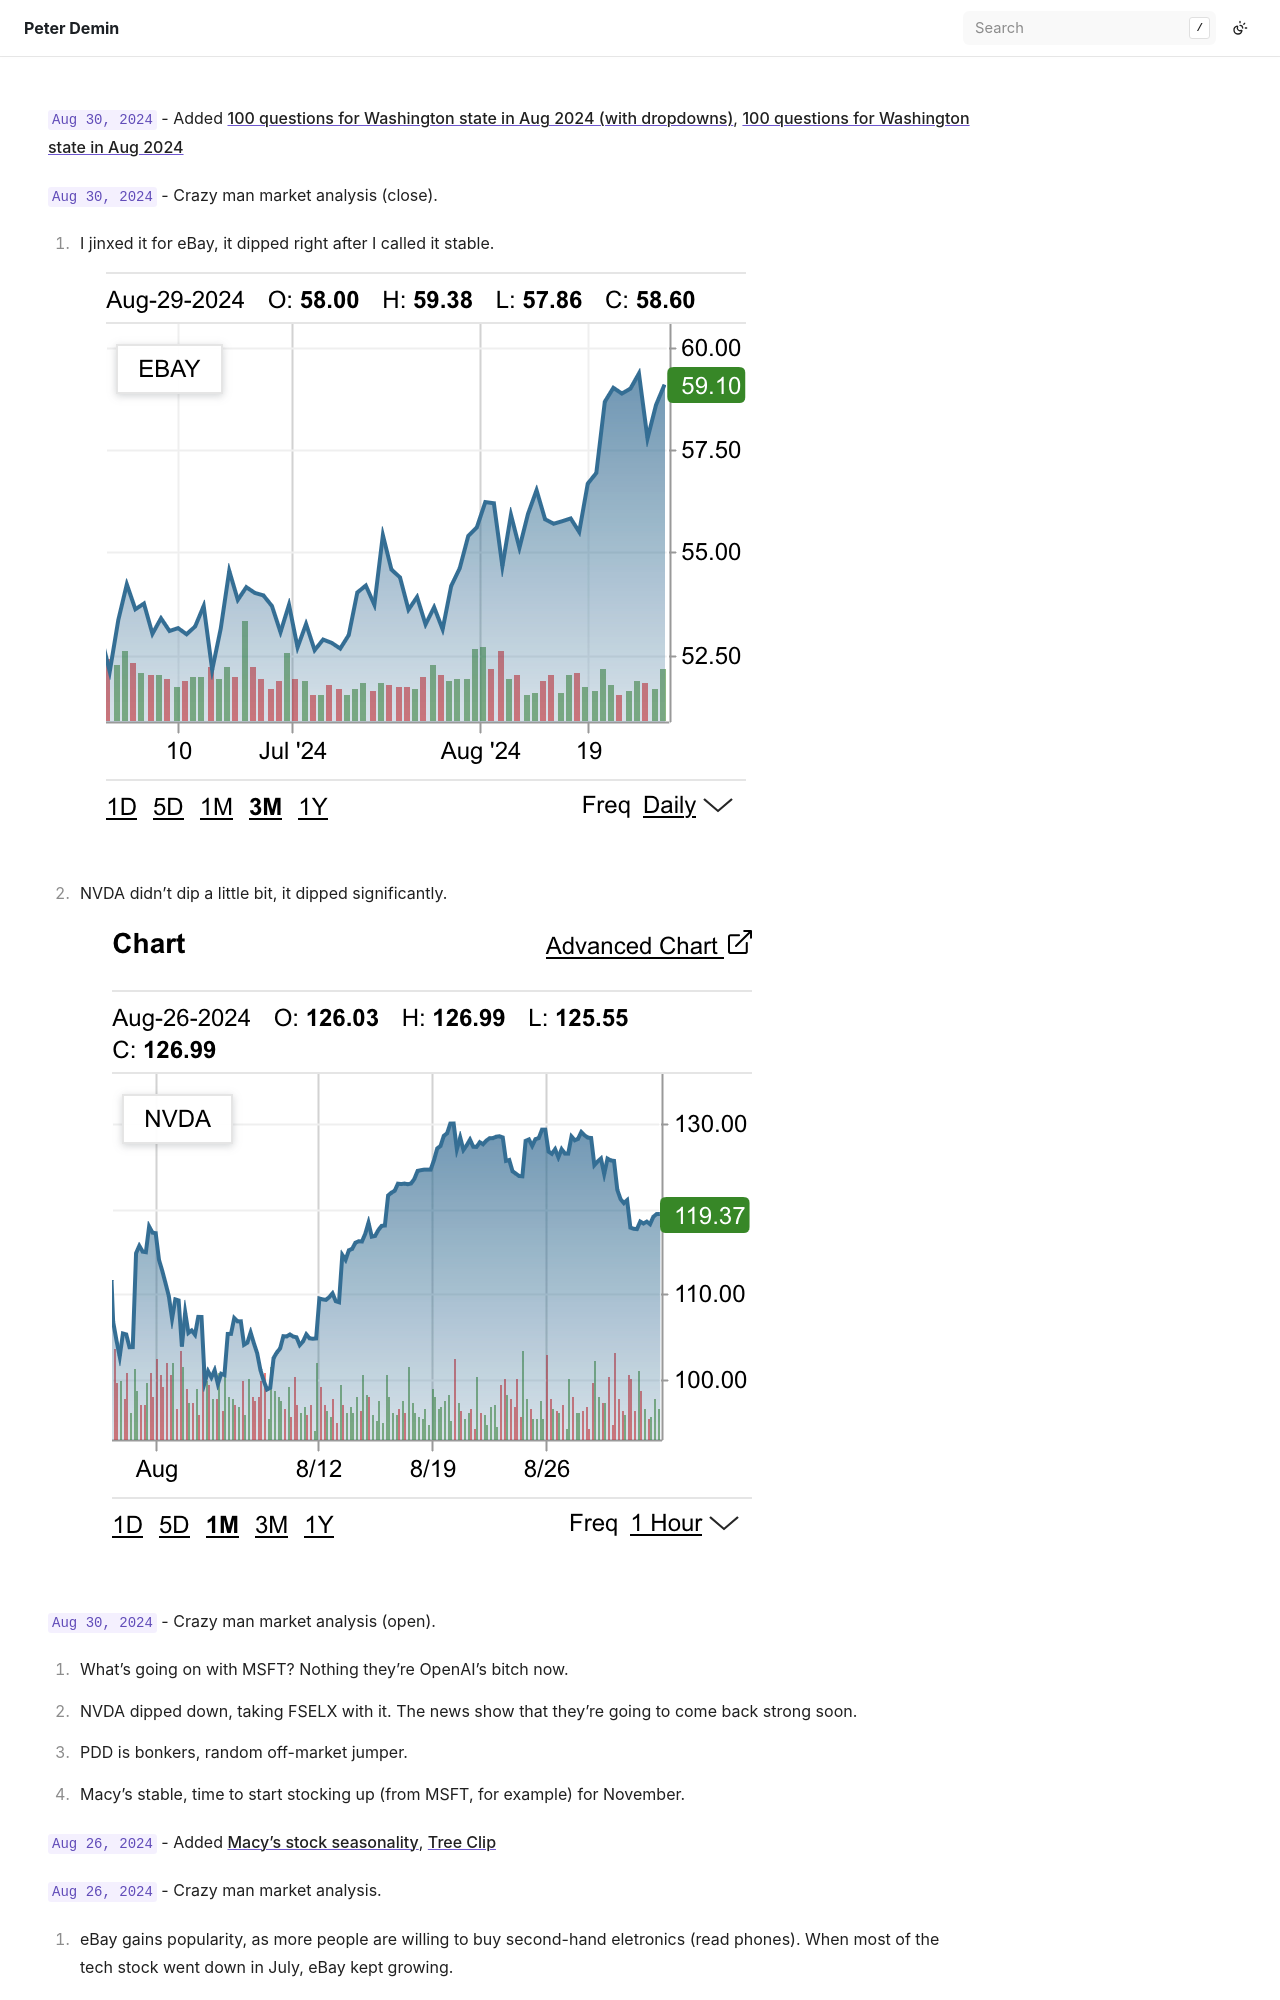

repository: peterdemin/peterdemin.github.io · page: 16_life/2024-08.html · generator: sphinx

`Aug 30, 2024` - Added [](/12_articles/62-100q.rst), [](/12_articles/63-100q-open.rst)

`Aug 30, 2024` - Crazy man market analysis (close).

1. I jinxed it for eBay, it dipped right after I called it stable.
   ![EBAY](/16_life/images/ebay-2024-08-30.png)
2. NVDA didn't dip a little bit, it dipped significantly.
   ![NVDA](/16_life/images/nvda-2024-08-30.png)

`Aug 30, 2024` - Crazy man market analysis (open).

1. What's going on with MSFT? Nothing they're OpenAI's bitch now.
2. NVDA dipped down, taking FSELX with it. The news show that they're going to come back strong soon.
3. PDD is bonkers, random off-market jumper.
4. Macy's stable, time to start stocking up (from MSFT, for example) for November.

`Aug 26, 2024` - Added [](/12_articles/60-M.rst), [](/12_articles/61-tree.md)

`Aug 26, 2024` - Crazy man market analysis.

1. eBay gains popularity, as more people are willing to buy second-hand eletronics (read phones).
   When most of the tech stock went down in July, eBay kept growing.
   ![EBAY](/16_life/images/ebay-2024-08-26.png)
2. Nvidia dipped a little bit on the overall growth trend.
   ![NVDA](/16_life/images/nvda-2024-08-26.png)
3. What the hell is this PDD company? It tanked a lot. It's last year has been very volatile.
   ![PDD](/16_life/images/pdd-2024-08-26.png)
4. Just look at this MRM shit. Closed at $2.48, opened at $7.01. Daytrading my ass.
5. Macy's got a bad look from big guys and going down. Not all the way to the bottom just yet, let's take a look in 5 days.
